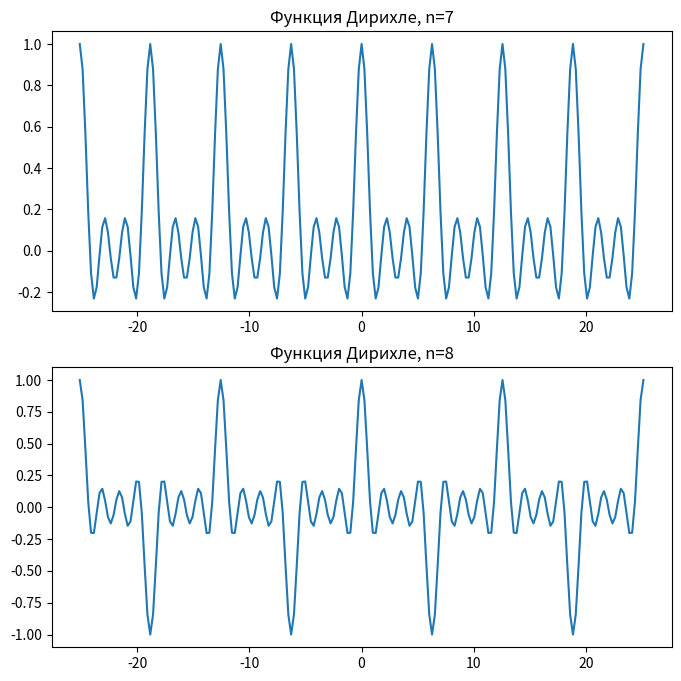

Reproduce this figure in Python. (Note: this script raises an exception after producing the figure.)
import numpy as np
import matplotlib.pyplot as plt

from scipy import signal
from scipy.fftpack import fft, fftfreq
from scipy import special


# function that multiple matrices with same size by the elements
# a = [1, 2], b = [3, 4] res of function = [1*3, 4*2]
# this is all about '.*' operation in Matlab
def elem_multiple(a, b):
    if a.shape != b.shape:
        raise IOError("Shapes of matrices are not the same")
        return
    else:
        res = np.zeros(a.shape)
        for i in range(a.shape[0]):
            for j in range(a.shape[1]):
                res[(i, j)] = a[(i, j)] * b[(i, j)]
        # print(res.shape)
        return res


# this is all about '^*' operation in Matlab
def elem_pow(a, b):
    if a.shape != b.shape:
        raise IOError("Shapes of matrices are not the same")
        return
    else:
        res = np.zeros(a.shape)
        for i in range(a.shape[0]):
            for j in range(a.shape[1]):
                res[(i, j)] = a[(i, j)] ** b[(i, j)]
        # print(res.shape)
        return res


# some basics from DSP
def dsp_basics():
    Fs = 8000  # discrete frequency
    # t = np.array(range(0,1, 1 / Fs))
    t = np.matrix(np.arange(0.0, 1.0, (1 / Fs))).transpose()

    A = 2  # amplitude
    f0 = 1000
    phi = np.pi / 4
    # np.matrix([pi / 4 for i in range(len(t)) ])
    alpha = 1000

    s1 = A * np.cos(2 * np.pi * f0 * t + phi)  # harmonic signal
    print(s1.shape)
    print(s1.ndim)
    s2 = elem_multiple(s1, np.exp(-alpha * t))

    fig = plt.figure()

    plt.subplot(2, 1, 1)
    plt.xticks([])
    # plt.yticks([])
    plt.title('Гармонический сигнал')
    plt.plot(t[1:200], s1[1:200])

    plt.subplot(2, 1, 2)
    # plt.xticks([])
    # plt.yticks([])
    plt.title('Затухающий сигнал')

    plt.plot(t[1:200], s2[1:200])
    fig.savefig('pictures/001_commons.png', dpi=200)


# introduces  multichannel signal
def mlt_chnl():
    Fs = 8000  # discrete frequency
    # t = np.array(range(0,1, 1 / Fs))
    t = np.matrix(np.arange(0.0, 1.0, (1 / Fs))).transpose()
    f = np.matrix([600, 800, 1000, 1200, 1400])
    print(f)
    s3 = np.matrix(np.cos(2 * np.pi * t * f))  # 5 channels signal
    # print(s3[1:10])
    fig = plt.figure()
    print(s3.shape)
    plt.title('5-канальный сигнал')
    plt.plot(t[1:100], s3[1:100])
    fig.savefig('pictures/002_5chnls.png', dpi=200)


# plt.show()

# rectangular impulse
def rect_impls():
    Fs = 1000  # discrete frequency
    t = np.matrix(np.arange(-0.4, 0.8, (1 / Fs))).transpose()
    A = 5
    duty = np.zeros(t.shape)
    for i in range(len(duty)):
        if 500 < i < 600:
            duty[i] = 1
    fig = plt.figure()
    plt.subplot(2, 1, 1)
    plt.title('Прямоугольный импульсы')
    plt.plot(t, signal.square(2 * np.pi * 5 * t, duty))
    plt.ylim(-2, 2)

    plt.subplot(2, 1, 2)
    plt.plot(t, signal.square(2 * np.pi * 5 * t, 0.1))
    plt.ylim(-2, 2)
    fig.savefig('pictures/003_rect_impls.png', dpi=100)


# plt.show()

# gauss impulse and spectrum
def gaus_impls():
    Fs = 800
    t = np.linspace(-1, 1, 2 * Fs)
    i, e = signal.gausspulse(t, fc=5, retenv=True)
    fig = plt.figure()
    plt.plot(t, i, t, e, '--')
    plt.title('Гауссов импульс')
    fig.savefig('pictures/004_gaus.png', dpi=100)
    # plt.show()
    N = len(t)
    Fs = 800
    T = 1.0 / Fs
    x = t  # np.linspace(0.0, N*T, N)
    y = i  # np.sin(50.0 * 2.0*np.pi*x) + 0.5*np.sin(80.0 * 2.0*np.pi*x)
    yf = fft(y)
    xf = fftfreq(N, 1.0 / Fs)
    fig = plt.figure()
    plt.title('Амплитудный спектр')
    plt.plot(xf, np.abs(yf))  # int(N/4):int(3*N/4)
    plt.grid()
    fig.savefig('pictures/005_spctrgaus.png', dpi=100)


# plt.show()

# triangle also sawtooth signal
def triangle_impls():
    Fs = 8000  # discrete frequency
    t = np.linspace(0, 0.5, Fs)
    fig = plt.figure()
    plt.title('Последовательность треугольных импульсов')
    plt.plot(t, signal.sawtooth(2 * np.pi * 5 * t))
    fig.savefig('pictures/006_sawtooth.png', dpi=100)


# plt.show()

# diricle function
def dirichle():
    x = np.linspace(-8 * np.pi, 8 * np.pi, num=201)
    fig = plt.figure(figsize=(8, 8))
    for idx, n in enumerate([7, 8]):
        plt.subplot(2, 1, idx + 1)
        plt.plot(x, special.diric(x, n))
        plt.title('Функция Дирихле, n={}'.format(n))
    fig.savefig('pictures/007_dirichle.png', dpi=200)


# plt.show()



# dsp_basics()
# mlt_chnl()
# rect_impls()
# gaus_impls()
# triangle_impls()
dirichle()